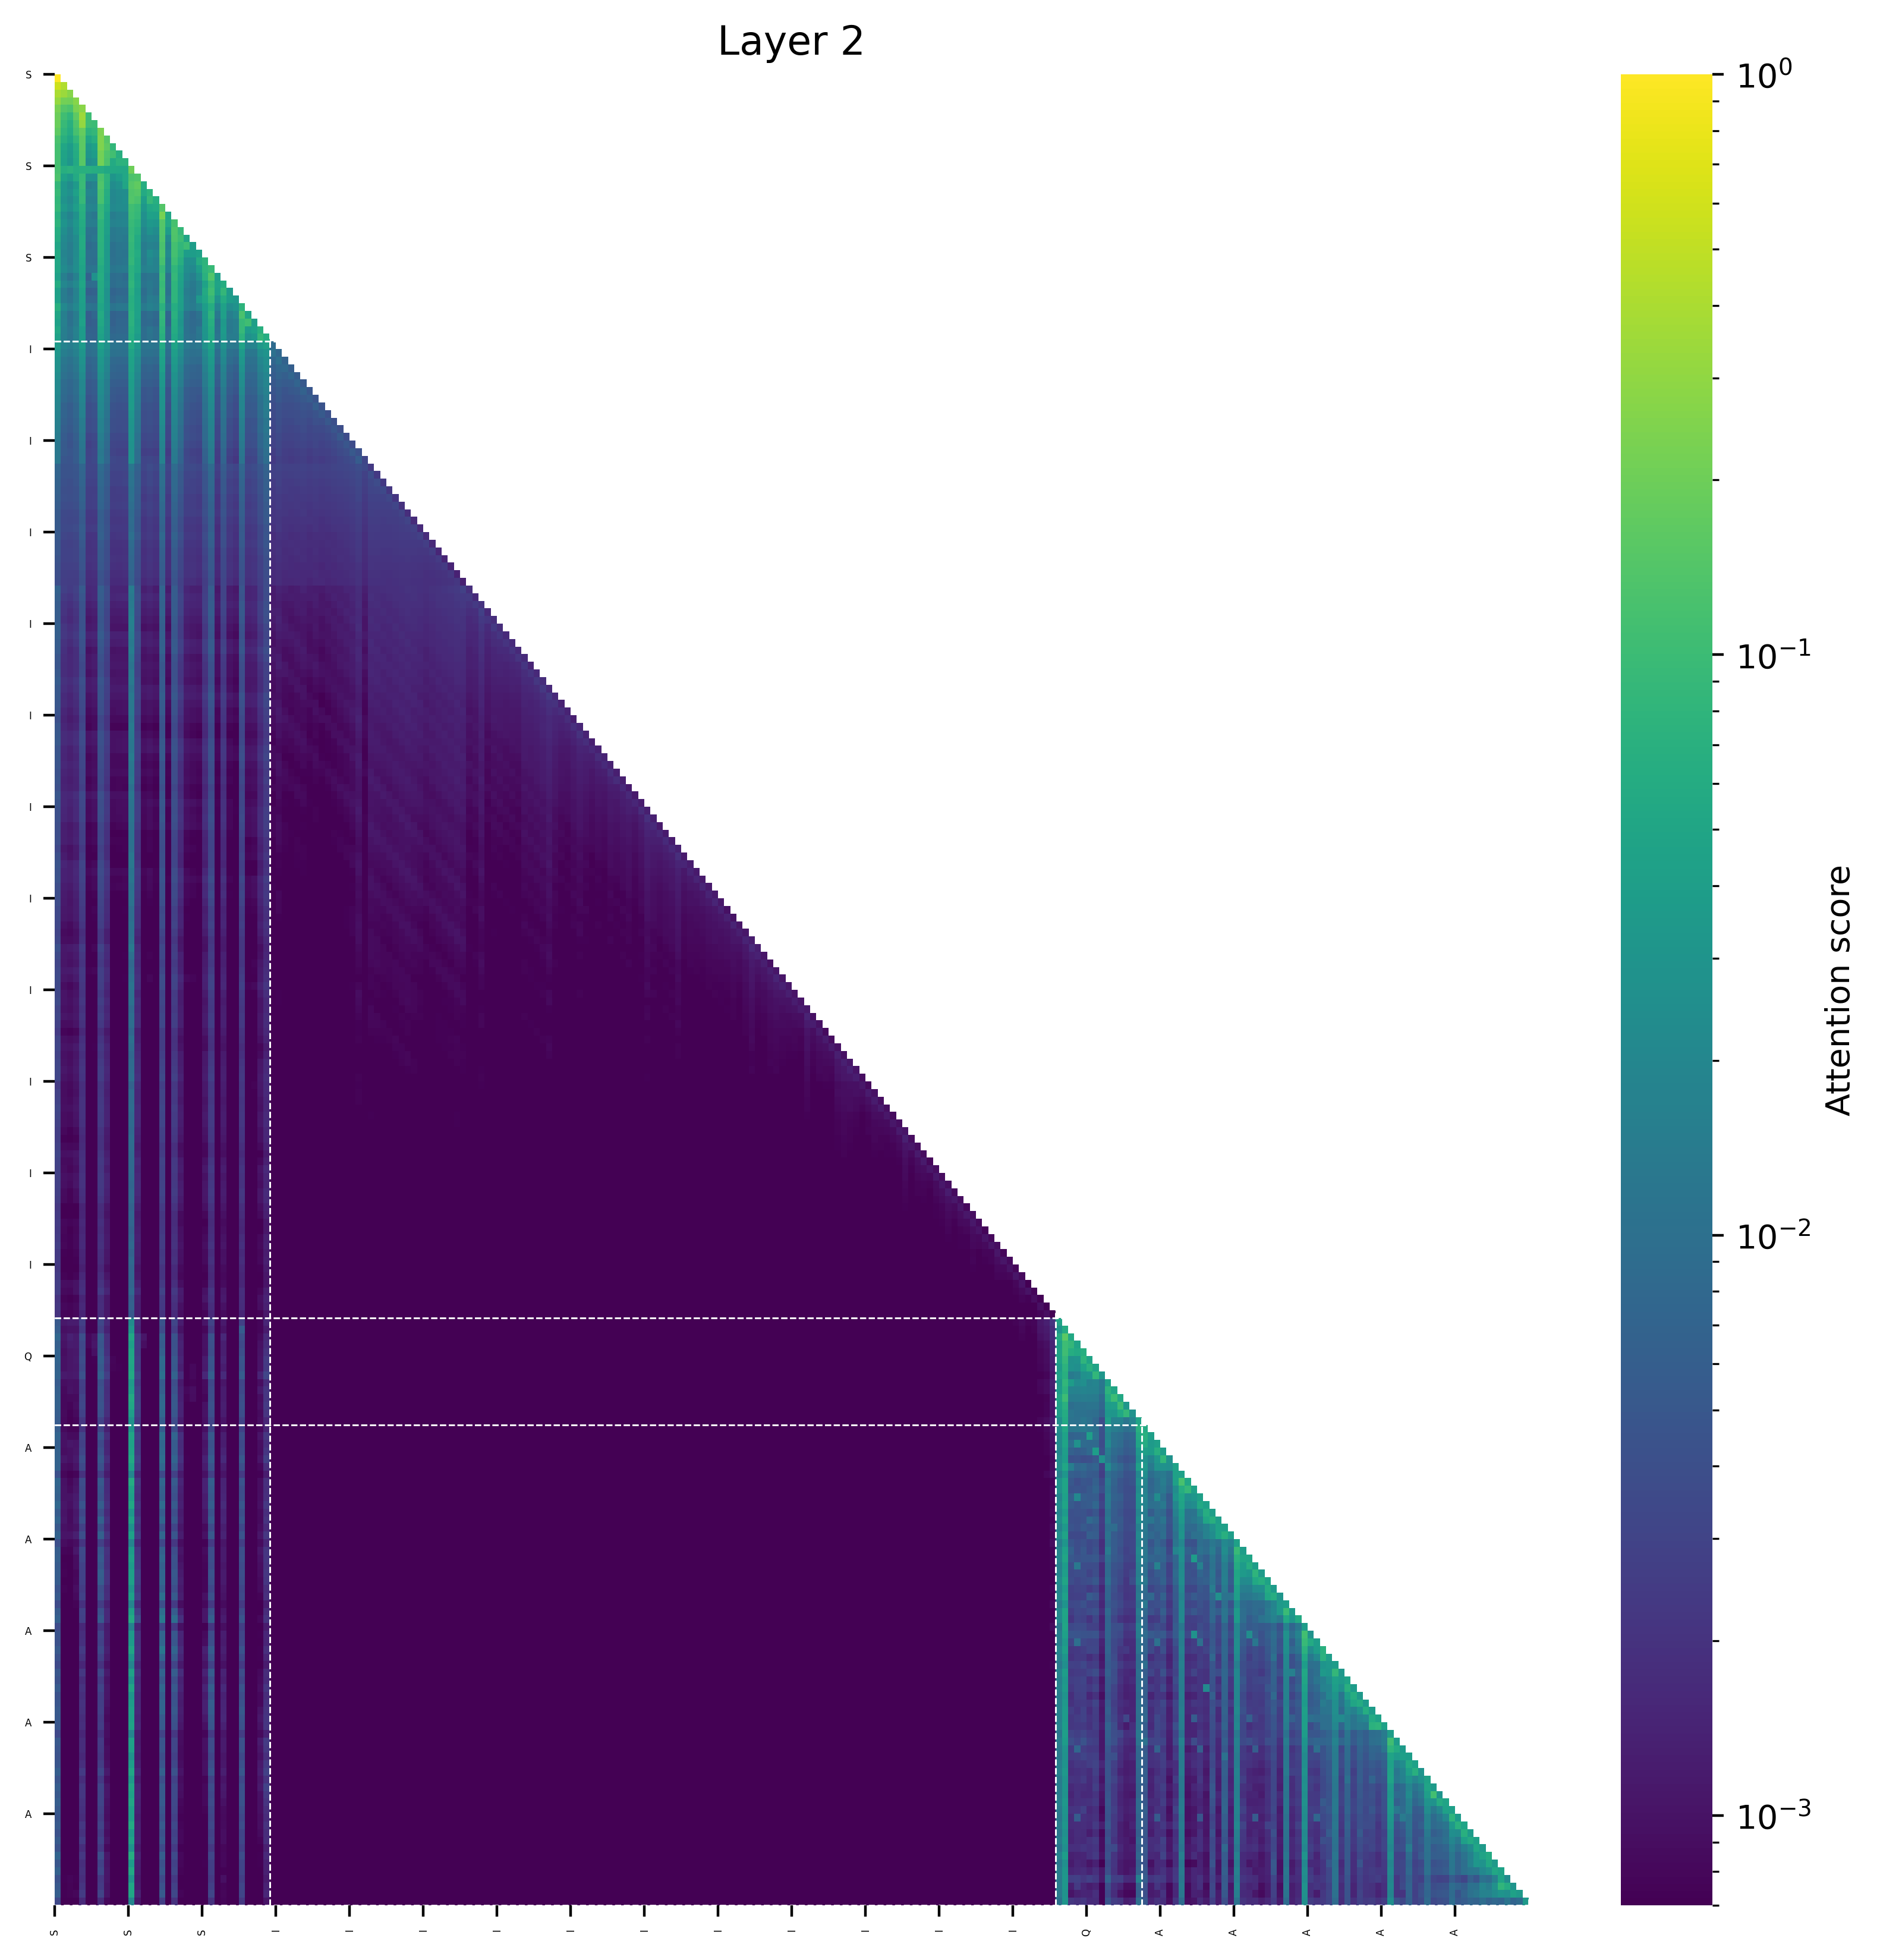

The file beside this chart, header and first rows:
(0, 1.0), (164, 0.0), (151, 0.0), (163, 0.0), (162, 0.0), (161, 0.0), (160, 0.0), (159, 0.0), (158, 0.0), (152, 0.0)
(0, 0.5760965347290039), (1, 0.4239158630371094), (158, 0.0), (164, 0.0), (159, 0.0), (160, 0.0), (163, 0.0), (151, 0.0), (161, 0.0), (162, 0.0)
(0, 0.39855480194091797), (1, 0.33521080017089844), (2, 0.26625633239746094), (158, 0.0), (164, 0.0), (159, 0.0), (160, 0.0), (163, 0.0), (151, 0.0), (161, 0.0)
(0, 0.31455039978027344), (3, 0.2675361633300781), (1, 0.2129840850830078), (2, 0.2048945426940918), (158, 0.0), (164, 0.0), (159, 0.0), (160, 0.0), (163, 0.0), (151, 0.0)
(4, 0.2742347717285156), (3, 0.22878074645996094), (0, 0.22597122192382812), (1, 0.1416797637939453), (2, 0.12930870056152344), (159, 0.0), (165, 0.0), (160, 0.0), (161, 0.0), (164, 0.0)
(4, 0.3489723205566406), (0, 0.1931295394897461), (3, 0.16672325134277344), (1, 0.10677099227905273), (5, 0.10070323944091797), (2, 0.08367681503295898), (161, 0.0), (159, 0.0), (160, 0.0), (165, 0.0)
(4, 0.31163787841796875), (0, 0.1889939308166504), (3, 0.1330852508544922), (5, 0.10500678420066833), (6, 0.09966754913330078), (1, 0.09334015846252441), (2, 0.06821990013122559), (161, 0.0), (162, 0.0), (164, 0.0)
(7, 0.23324203491210938), (4, 0.18176651000976562), (0, 0.1672682762145996), (3, 0.11595964431762695), (6, 0.08639836311340332), (1, 0.08078646659851074), (5, 0.07419800758361816), (2, 0.0603867769241333), (163, 0.0), (160, 0.0)
(7, 0.24822616577148438), (4, 0.1624445915222168), (8, 0.1459789276123047), (0, 0.1253807544708252), (3, 0.08416581153869629), (1, 0.06760764122009277), (6, 0.0668172836303711), (5, 0.0499500036239624), (2, 0.04942357540130615), (162, 0.0)
(7, 0.24508094787597656), (8, 0.16444015502929688), (4, 0.1598796844482422), (0, 0.11287569999694824), (9, 0.08439993858337402), (3, 0.0641101598739624), (1, 0.051717519760131836), (6, 0.045189619064331055), (2, 0.03796374797821045), (5, 0.03431880474090576)
(7, 0.2137126922607422), (4, 0.15148067474365234), (8, 0.13618898391723633), (0, 0.11356186866760254), (9, 0.1100604385137558), (10, 0.06581592559814453), (3, 0.05892956256866455), (1, 0.04673659801483154), (6, 0.03777685761451721), (2, 0.035114556550979614)
(7, 0.21590328216552734), (4, 0.1518394947052002), (8, 0.1266918182373047), (0, 0.11309003829956055), (10, 0.07444822788238525), (11, 0.07370662689208984), (9, 0.05714169144630432), (3, 0.055602431297302246), (1, 0.045758724212646484), (2, 0.031987667083740234)
(12, 0.1991928517818451), (0, 0.11814197897911072), (2, 0.0722816213965416), (5, 0.06789542734622955), (4, 0.06756775826215744), (1, 0.06725071370601654), (3, 0.06447401642799377), (6, 0.06443353742361069), (7, 0.06264477968215942), (8, 0.05521624907851219)
(13, 0.1337718963623047), (12, 0.12941312789916992), (0, 0.12856388092041016), (7, 0.12412452697753906), (4, 0.09222126007080078), (8, 0.07776713371276855), (3, 0.057480573654174805), (11, 0.0526275634765625), (1, 0.04595327377319336), (10, 0.03899490833282471)
(13, 0.17186689376831055), (12, 0.14641427993774414), (7, 0.13530421257019043), (4, 0.0967455506324768), (0, 0.08572769165039062), (8, 0.07291746139526367), (14, 0.0636129379272461), (11, 0.05074596405029297), (3, 0.03589782118797302), (1, 0.03280109167098999)
(13, 0.14791488647460938), (12, 0.13710308074951172), (7, 0.1252152919769287), (0, 0.09237384796142578), (4, 0.0879143476486206), (15, 0.07728767395019531), (8, 0.06515443325042725), (14, 0.05831289291381836), (3, 0.04347652196884155), (1, 0.03231918811798096)
(12, 0.14000487327575684), (13, 0.12383747100830078), (7, 0.11981284618377686), (15, 0.09105461835861206), (4, 0.09001106023788452), (0, 0.08375191688537598), (16, 0.0657494068145752), (8, 0.061255455017089844), (14, 0.0393671989440918), (3, 0.034699857234954834)
(17, 0.14519262313842773), (12, 0.10915613174438477), (13, 0.09406757354736328), (0, 0.0892256498336792), (7, 0.0888981819152832), (4, 0.06965804100036621), (16, 0.05760616064071655), (8, 0.054201722145080566), (15, 0.05257582664489746), (3, 0.04030114412307739)
(17, 0.22529029846191406), (12, 0.1032571792602539), (7, 0.09137833118438721), (13, 0.08758687973022461), (0, 0.0696021318435669), (4, 0.06701543927192688), (18, 0.0508570671081543), (8, 0.046623021364212036), (15, 0.04323047399520874), (16, 0.0420917272567749)
(17, 0.1431131362915039), (19, 0.11585712432861328), (12, 0.09257793426513672), (13, 0.07756805419921875), (0, 0.07570350170135498), (7, 0.07566487789154053), (4, 0.05964761972427368), (18, 0.056757569313049316), (8, 0.04518234729766846), (15, 0.03384518623352051)
(17, 0.14082908630371094), (19, 0.13525962829589844), (12, 0.08880066871643066), (20, 0.08769512176513672), (7, 0.07424736022949219), (13, 0.06943106651306152), (0, 0.06292271614074707), (4, 0.055489107966423035), (8, 0.04057455062866211), (18, 0.03793191909790039)
(17, 0.13460445404052734), (19, 0.13067054748535156), (20, 0.10187721252441406), (12, 0.09014296531677246), (7, 0.07360509037971497), (4, 0.05984722077846527), (0, 0.05912148952484131), (13, 0.05833721160888672), (21, 0.050689697265625), (8, 0.03784337639808655)
(17, 0.12399435043334961), (19, 0.11479616165161133), (21, 0.10233002156019211), (12, 0.08533143997192383), (20, 0.08243417739868164), (7, 0.07161074876785278), (4, 0.06005260348320007), (13, 0.0562569797039032), (0, 0.050390660762786865), (22, 0.038797616958618164)
(17, 0.13270092010498047), (19, 0.11530208587646484), (12, 0.0817561149597168), (20, 0.0765523910522461), (7, 0.07217574119567871), (13, 0.06046032905578613), (0, 0.058195531368255615), (4, 0.054956644773483276), (23, 0.04335641860961914), (22, 0.03932669758796692)
(17, 0.11811399459838867), (19, 0.10140419006347656), (12, 0.08469939231872559), (24, 0.07567930221557617), (7, 0.06776857376098633), (20, 0.06688594818115234), (23, 0.0588189959526062), (13, 0.05660843849182129), (0, 0.05236172676086426), (4, 0.05185592174530029)
(25, 0.09319639205932617), (17, 0.09115886688232422), (19, 0.0809030532836914), (24, 0.07901668548583984), (12, 0.07278013229370117), (7, 0.05952298641204834), (13, 0.0541304349899292), (20, 0.05377626419067383), (0, 0.052240967750549316), (4, 0.04714357852935791)
(25, 0.1377696990966797), (17, 0.10195374488830566), (19, 0.08830523490905762), (12, 0.0734870433807373), (24, 0.06947994232177734), (7, 0.0634600818157196), (20, 0.0473935604095459), (4, 0.045553646981716156), (13, 0.04525101184844971), (0, 0.04402190446853638)
(17, 0.09435713291168213), (25, 0.09293365478515625), (12, 0.08063983917236328), (19, 0.07793688774108887), (27, 0.06312322616577148), (0, 0.06041058897972107), (7, 0.060094863176345825), (4, 0.04987315833568573), (26, 0.047773584723472595), (13, 0.04711413383483887)
(25, 0.10681962966918945), (17, 0.0979604721069336), (27, 0.08493387699127197), (19, 0.07851362228393555), (12, 0.07163262367248535), (7, 0.05769908428192139), (24, 0.05690145492553711), (26, 0.045127734541893005), (4, 0.04476487636566162), (0, 0.04182779788970947)
(17, 0.09672427177429199), (25, 0.08929634094238281), (19, 0.07792282104492188), (12, 0.06688177585601807), (27, 0.05960249900817871), (7, 0.05609816312789917), (24, 0.05205106735229492), (13, 0.04367256164550781), (0, 0.043426513671875), (4, 0.042421162128448486)
(30, 0.0762777328491211), (17, 0.07311272621154785), (0, 0.0693655014038086), (12, 0.06798005104064941), (25, 0.06302118301391602), (19, 0.062249183654785156), (7, 0.049982547760009766), (27, 0.04534721374511719), (13, 0.04445087909698486), (20, 0.04146146774291992)
(30, 0.12552976608276367), (17, 0.08903896808624268), (25, 0.0758814811706543), (12, 0.07233977317810059), (19, 0.07067883014678955), (7, 0.0582844614982605), (0, 0.05070638656616211), (31, 0.0499567985534668), (13, 0.04342404007911682), (27, 0.04172182083129883)
(31, 0.10673480480909348), (30, 0.08978939056396484), (17, 0.08068037033081055), (12, 0.07226228713989258), (25, 0.06727766990661621), (19, 0.06261146068572998), (7, 0.05444425344467163), (0, 0.04368549585342407), (4, 0.04290693998336792), (32, 0.041332244873046875)
(30, 0.09177541732788086), (17, 0.07405412197113037), (33, 0.06769847869873047), (12, 0.06719613075256348), (25, 0.06021285057067871), (19, 0.06007802486419678), (0, 0.05256509780883789), (7, 0.048142194747924805), (32, 0.04336059093475342), (13, 0.04201251268386841)
(33, 0.08705377578735352), (30, 0.07373237609863281), (17, 0.06904858350753784), (34, 0.06210756301879883), (12, 0.061767578125), (25, 0.05559563636779785), (19, 0.05523627996444702), (7, 0.044934600591659546), (0, 0.04327040910720825), (4, 0.0368291437625885)
(17, 0.05745185166597366), (12, 0.05699395015835762), (30, 0.04799691587686539), (19, 0.047762755304574966), (25, 0.046548373997211456), (7, 0.04315769672393799), (34, 0.04218233376741409), (4, 0.036575235426425934), (0, 0.03634916618466377), (33, 0.034892283380031586)
(12, 0.04874001443386078), (17, 0.048245757818222046), (19, 0.039723485708236694), (25, 0.03916645795106888), (30, 0.03706398233771324), (7, 0.03658007085323334), (0, 0.03197690099477768), (4, 0.03125151991844177), (34, 0.02996210753917694), (13, 0.028922200202941895)
(12, 0.04633865877985954), (17, 0.04288668930530548), (19, 0.03536492586135864), (25, 0.03448204696178436), (7, 0.03272025287151337), (30, 0.03241664171218872), (0, 0.028598854318261147), (4, 0.0275685116648674), (34, 0.025616301223635674), (13, 0.024251021444797516)
(12, 0.045361850410699844), (17, 0.04087269306182861), (19, 0.032883331179618835), (25, 0.03168610483407974), (7, 0.03062456101179123), (30, 0.02934877574443817), (0, 0.026672255247831345), (4, 0.02562185376882553), (34, 0.023609235882759094), (13, 0.022209927439689636)
(12, 0.03973241522908211), (17, 0.034758083522319794), (19, 0.028264932334423065), (25, 0.02735026180744171), (7, 0.027169473469257355), (30, 0.025205222889780998), (0, 0.02386694774031639), (4, 0.022624574601650238), (34, 0.019769888371229172), (13, 0.01941411942243576)
(12, 0.03923019394278526), (17, 0.03273538500070572), (19, 0.026840947568416595), (25, 0.026579223573207855), (30, 0.024146515876054764), (7, 0.02398480474948883), (0, 0.02164165861904621), (4, 0.020211108028888702), (34, 0.018946707248687744), (13, 0.017952602356672287)
(12, 0.03907106816768646), (17, 0.029806338250637054), (19, 0.02383539453148842), (25, 0.023830920457839966), (7, 0.023535463958978653), (30, 0.02170097827911377), (0, 0.021358022466301918), (4, 0.01995117962360382), (34, 0.017569735646247864), (13, 0.016296688467264175)
(12, 0.03684692829847336), (17, 0.028125524520874023), (19, 0.022519070655107498), (25, 0.022428471595048904), (7, 0.021525301039218903), (0, 0.019614988937973976), (30, 0.01934749260544777), (4, 0.01838124915957451), (13, 0.015382364392280579), (34, 0.015195904299616814)
(12, 0.03793344274163246), (17, 0.028005626052618027), (19, 0.02207764983177185), (25, 0.021638162434101105), (7, 0.020608622580766678), (30, 0.019419176504015923), (0, 0.019223639741539955), (4, 0.0168888159096241), (34, 0.015270214527845383), (13, 0.01454063132405281)
(12, 0.03279915452003479), (17, 0.023856401443481445), (25, 0.019341692328453064), (7, 0.019255895167589188), (19, 0.019069237634539604), (0, 0.017734862864017487), (30, 0.017694979906082153), (4, 0.016378819942474365), (34, 0.014074359089136124), (13, 0.012851551175117493)
(12, 0.030670037493109703), (17, 0.02300766482949257), (19, 0.01847473718225956), (25, 0.018049152567982674), (7, 0.017575647681951523), (0, 0.016277175396680832), (30, 0.015689032152295113), (4, 0.014487842097878456), (13, 0.012621128931641579), (34, 0.012262966483831406)
(12, 0.0298025943338871), (17, 0.021626776084303856), (25, 0.01728183589875698), (19, 0.01724616438150406), (7, 0.017080798745155334), (0, 0.015522445552051067), (30, 0.015375807881355286), (4, 0.014132380485534668), (34, 0.012344134040176868), (13, 0.01205795630812645)
(12, 0.029096553102135658), (17, 0.020494312047958374), (19, 0.016502760350704193), (25, 0.016461554914712906), (7, 0.01542651280760765), (0, 0.0145035395398736), (30, 0.014331245794892311), (4, 0.01289653405547142), (34, 0.011134590953588486), (13, 0.010935358703136444)
(12, 0.02752869203686714), (17, 0.01875336281955242), (19, 0.014973746612668037), (25, 0.014907758682966232), (7, 0.014136160723865032), (30, 0.013262590393424034), (0, 0.012719233520328999), (4, 0.01197974942624569), (34, 0.010709173046052456), (13, 0.010346997529268265)
(12, 0.027354931458830833), (17, 0.017164155840873718), (25, 0.013731559738516808), (19, 0.013712549582123756), (7, 0.01284148171544075), (0, 0.012778302654623985), (30, 0.012096613645553589), (4, 0.010987808927893639), (34, 0.009556885808706284), (13, 0.009314777329564095)
(12, 0.027302589267492294), (17, 0.016951002180576324), (7, 0.013558724895119667), (25, 0.013351412490010262), (19, 0.013305379077792168), (0, 0.012863947078585625), (30, 0.011459631845355034), (4, 0.011162620037794113), (13, 0.009452737867832184), (34, 0.009007210843265057)
(12, 0.012292556464672089), (17, 0.0104844830930233), (19, 0.008951174095273018), (25, 0.008644640445709229), (7, 0.008512366563081741), (30, 0.007808450609445572), (4, 0.007571445778012276), (0, 0.007326031103730202), (34, 0.006946168839931488), (13, 0.0066986531019210815)
(12, 0.011190041899681091), (17, 0.009580008685588837), (19, 0.00814131274819374), (7, 0.008082006126642227), (25, 0.008048959076404572), (30, 0.007488422095775604), (4, 0.00731499120593071), (0, 0.007033998146653175), (34, 0.006565723568201065), (13, 0.006204433739185333)
(12, 0.011200487613677979), (17, 0.009731601923704147), (19, 0.008105335757136345), (7, 0.008007237687706947), (25, 0.007861688733100891), (4, 0.007164502516388893), (30, 0.007043616846203804), (0, 0.006729060783982277), (13, 0.006388198584318161), (34, 0.006183605641126633)
(12, 0.010558094829320908), (17, 0.009225524961948395), (19, 0.007847800850868225), (25, 0.0077222660183906555), (7, 0.0074242763221263885), (30, 0.0069693513214588165), (4, 0.006725970655679703), (0, 0.006518255919218063), (34, 0.006097974255681038), (13, 0.0059134215116500854)
(12, 0.010270319879055023), (17, 0.008813999593257904), (19, 0.0074116382747888565), (7, 0.0073450468480587006), (25, 0.007081726565957069), (4, 0.0066306330263614655), (30, 0.006513165310025215), (0, 0.006193513050675392), (34, 0.005742471665143967), (13, 0.005615893751382828)
(12, 0.009270917624235153), (17, 0.008236657828092575), (7, 0.00702192448079586), (19, 0.006967140361666679), (25, 0.006744561716914177), (4, 0.006264673545956612), (30, 0.006128493696451187), (0, 0.005736425518989563), (13, 0.005599625408649445), (34, 0.005339028313755989)
(12, 0.008740313351154327), (17, 0.007716313004493713), (25, 0.006710410118103027), (19, 0.006644716486334801), (30, 0.006125776097178459), (7, 0.006031060591340065), (4, 0.005490714684128761), (0, 0.005276264622807503), (34, 0.0052554067224264145), (13, 0.005009766668081284)
(12, 0.008992541581392288), (17, 0.007260005921125412), (25, 0.006219206377863884), (19, 0.006171416491270065), (7, 0.00592888705432415), (30, 0.005827557295560837), (4, 0.005375046283006668), (0, 0.005318162031471729), (34, 0.005229976028203964), (13, 0.004723645746707916)
(12, 0.008661486208438873), (17, 0.00696919858455658), (7, 0.0061523448675870895), (25, 0.0058875177055597305), (19, 0.005849553272128105), (4, 0.0057248305529356), (30, 0.005319617688655853), (0, 0.005258254706859589), (13, 0.004695989191532135), (34, 0.004685832187533379)
(12, 0.009936084970831871), (17, 0.008070707321166992), (19, 0.00674661248922348), (25, 0.006607593968510628), (7, 0.006502820178866386), (4, 0.005686985328793526), (30, 0.005551605485379696), (0, 0.005487068556249142), (13, 0.0051026903092861176), (34, 0.004765580408275127)
... 179 more rows
